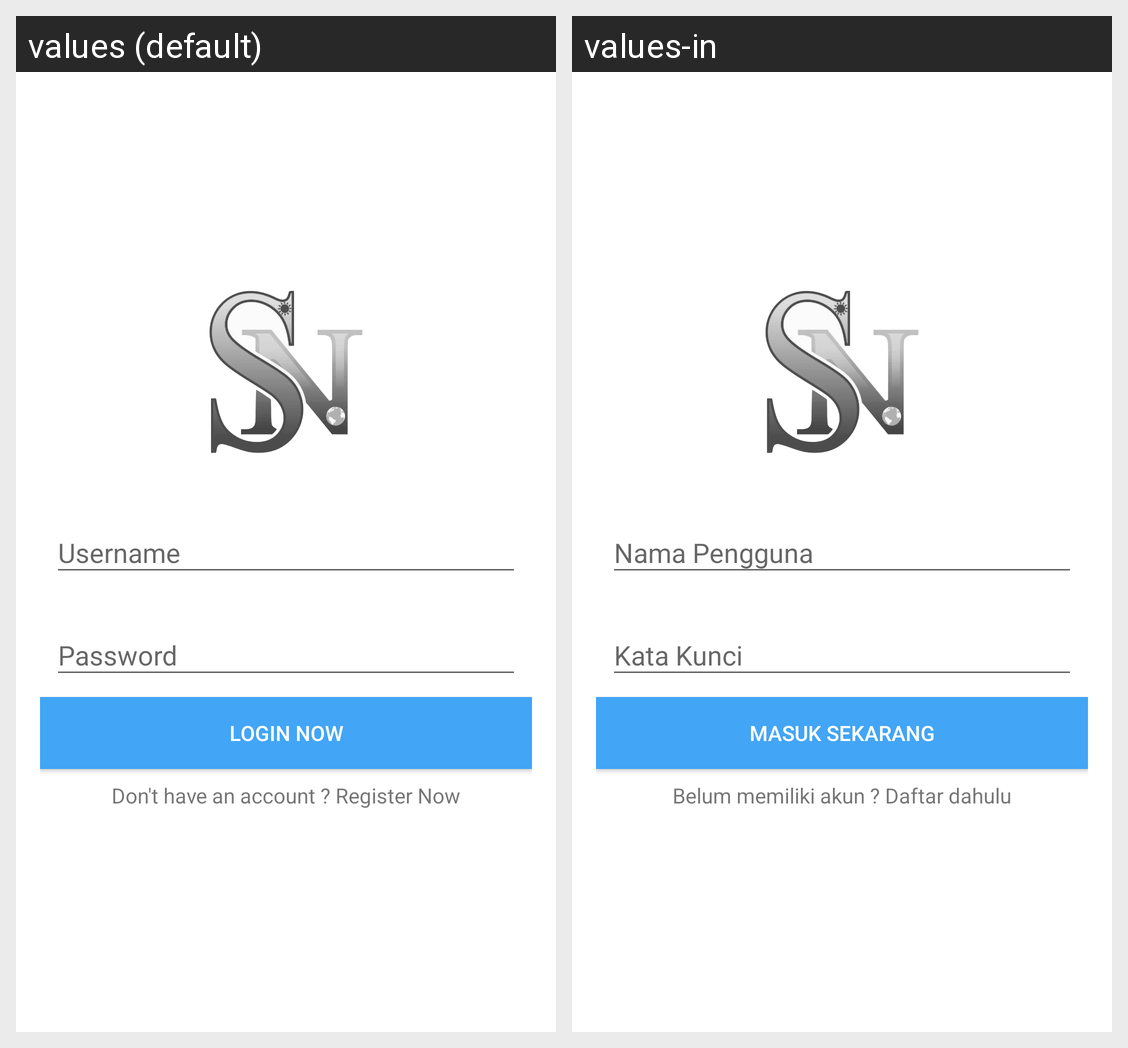

The same Android screen rendered under two of its app's locales, left to right. List the strings drawn on it with the default value and each locale's translation.
Android screen res/layout/fragment_sign_in.xml rendered under 2 locales, left to right: values (default), values-in. Device: Nexus 5 (rendered at 1080×1920; each locale shown at half size, 540×960, under a caption strip naming it); theme AppTheme.
Strings drawn on this screen, with the default value and each locale's value (text and hints the layout hard-codes, and strings that could not be matched under every locale, appear in the picture but are not listed):

username
  values: Username
  values-in: Nama Pengguna

password
  values: Password
  values-in: Kata Kunci

button_signin
  values: Login Now
  values-in: Masuk Sekarang

anchor_signup
  values: Don't have an account ? Register Now
  values-in: Belum memiliki akun ? Daftar dahulu
